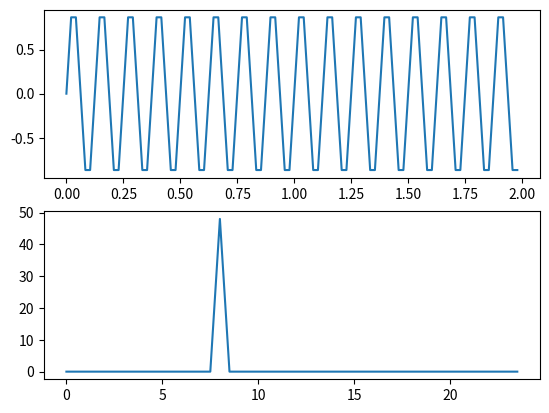

Here is the Python script that generated this plot:
# -*- coding: utf-8 -*-
"""
Created on Thu Jun  3 15:29:54 2021

[redacted]
"""

import numpy as np
import matplotlib.pyplot as plt
from scipy.fftpack import fft

Amp = 1
freq = 8
freqs = 48
phip = 0
tiempo = 2 
lista = []
herzio = []
umbral = 40

def sin_wave(A, f, fs, phi, t):
    '''
    : Params A: Amplitud
         : params f: Frecuencia de señal
         : Params fs: Frecuencia de muestreo
         : Params phi: fase
         : params t: longitud de tiempo
    '''
    # Si la longitud de la serie de tiempo es T = 1S, 
    # Frecuencia de muestreo FS = 1000 Hz, intervalo de tiempo de muestreo TS = 1 / FS = 0.001S
    # Para los puntos de muestreo de la secuencia de tiempo es n = t / t ts = 1 / 0,001 = 1000, hay 1000 puntos, cada intervalo de punto es TS
    Ts = 1/fs
    n = t / Ts
    n = np.arange(n)
    y = A*np.sin(2*np.pi*f*n*Ts + phi*(np.pi/180))
    return y

señal = sin_wave(Amp, freq, freqs, phip, tiempo)
largo = len(señal)
ejex = np.arange(0, tiempo, 1/freqs)

transf = fft(señal)
largo
frecuencias = np.arange(0, freqs, (freqs/largo))

for i in range(freqs):
    lista.append(transf[i])
    herzio.append(frecuencias[i])
    
a = np.array(lista)
lista.append(1)

for i in range(len(lista)): #codigo para detecta maximos sobre umbrales
    #print(abs(lista[i]), abs(lista[i+1]), abs(lista[i+2]))
    if abs(lista[i+2]) ==1:
        break
    if abs(lista[i+1]) > abs(lista[i]) and abs(lista[i+1]) >= abs(lista[i+2]) and abs(lista[i+1]) > umbral:
        print(f"hay un maximo en {frecuencias[i+1]} hz")
    
plt.figure()
plt.subplot(211)
plt.plot(ejex, señal)

plt.subplot(212)
plt.plot(herzio, abs(a))
plt.show()